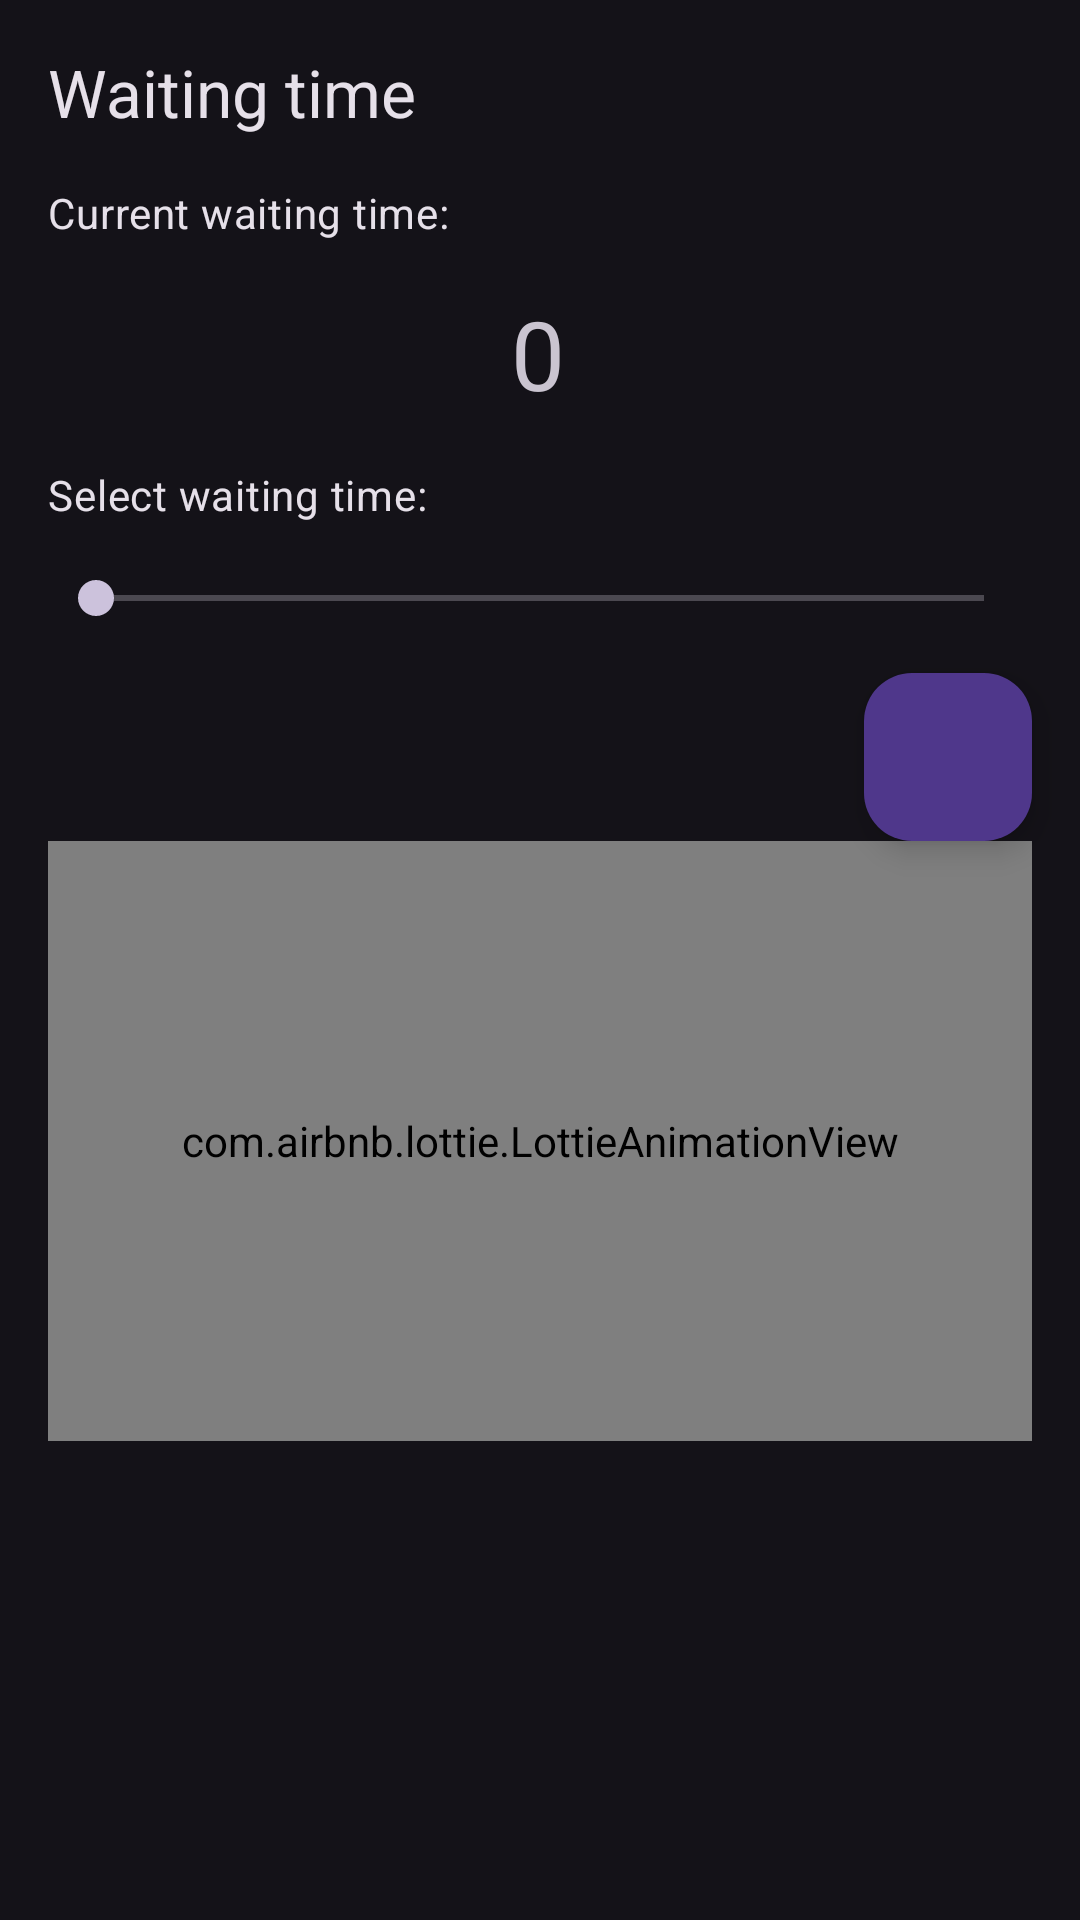

The Android layout XML behind this screen, and the referenced resources:
<!-- AndroidManifest.xml: application theme Theme.Material3.Dark -->
<!-- res/layout/fragment_waiting_time.xml -->
<?xml version="1.0" encoding="utf-8"?>
<androidx.constraintlayout.widget.ConstraintLayout xmlns:android="http://schemas.android.com/apk/res/android"
    xmlns:tools="http://schemas.android.com/tools"
    android:layout_width="match_parent"
    android:layout_height="match_parent"
    xmlns:app="http://schemas.android.com/apk/res-auto"
    tools:context=".ui.WaitingTimeFragment">

    <TextView
        android:id="@+id/tvWaitingTimeHeader"
        android:layout_width="match_parent"
        android:layout_height="wrap_content"
        style="@style/TextAppearance.Material3.TitleLarge"
        android:text="Waiting time"


        app:layout_constraintTop_toTopOf="parent"
        app:layout_constraintStart_toStartOf="parent"
        android:layout_marginHorizontal="@dimen/activity_horizontal_margin"
        android:layout_marginVertical="@dimen/activity_vertical_margin"
        />

    <TextView
        android:id="@+id/tvCurrentWaitingTime"
        android:text="Current waiting time:"
        android:layout_width="match_parent"
        android:layout_height="wrap_content"
        android:layout_marginHorizontal="@dimen/activity_horizontal_margin"
        android:layout_marginVertical="@dimen/activity_vertical_margin"
        app:layout_constraintTop_toBottomOf="@id/tvWaitingTimeHeader"
        style="@style/TextAppearance.Material3.BodyMedium"/>

    <TextView
        android:id="@+id/tvWaitingTimeValue"
        style="@style/TextAppearance.Material3.HeadlineLarge"
        android:layout_width="wrap_content"
        android:layout_height="wrap_content"
        android:layout_marginVertical="@dimen/activity_vertical_margin"
        android:text="0"
        android:inputType="number"
        app:layout_constraintEnd_toEndOf="parent"
        app:layout_constraintHorizontal_bias="0.498"
        app:layout_constraintStart_toStartOf="parent"
        app:layout_constraintTop_toBottomOf="@id/tvCurrentWaitingTime" />

    <TextView
        android:id="@+id/tvChoseWaitingTime"
        android:text="Select waiting time:"
        android:layout_width="match_parent"
        android:layout_height="wrap_content"
        android:layout_marginVertical="@dimen/activity_vertical_margin"
        android:layout_marginHorizontal="@dimen/activity_horizontal_margin"
        app:layout_constraintTop_toBottomOf="@id/tvWaitingTimeValue"
        style="@style/TextAppearance.Material3.BodyMedium"/>

    <SeekBar
        android:id="@+id/sbWaitingTime"
        android:layout_width="match_parent"
        android:layout_height="wrap_content"
        android:layout_marginHorizontal="@dimen/activity_horizontal_margin"
        android:layout_marginVertical="@dimen/activity_vertical_margin"
        android:text="asd"
        app:layout_constraintTop_toBottomOf="@id/tvChoseWaitingTime"
        android:min="0"
        android:max="240"
        />

    <com.google.android.material.floatingactionbutton.FloatingActionButton
        android:id="@+id/fbSaveWaitingTime"
        android:layout_width="wrap_content"
        android:layout_height="wrap_content"
        app:layout_constraintTop_toBottomOf="@id/sbWaitingTime"
        app:layout_constraintEnd_toEndOf="parent"
        android:layout_margin="16dp"
        android:src="@drawable/ic_baseline_save_24"
        />


    <com.airbnb.lottie.LottieAnimationView
        android:id="@+id/ltWaitingTime"
        android:layout_width="match_parent"
        android:layout_height="200dp"
        android:layout_marginHorizontal="@dimen/activity_horizontal_margin"
        app:layout_constraintTop_toBottomOf="@+id/fbSaveWaitingTime"
        app:lottie_autoPlay="true"
        app:lottie_loop="false"
        app:lottie_rawRes="@raw/wait"
        android:layout_marginBottom="@dimen/activity_vertical_margin" />

</androidx.constraintlayout.widget.ConstraintLayout>
<!-- resources referenced by this layout -->
<resources>
  <dimen name="activity_horizontal_margin">16dp</dimen>
  <dimen name="activity_vertical_margin">16dp</dimen>
</resources>
